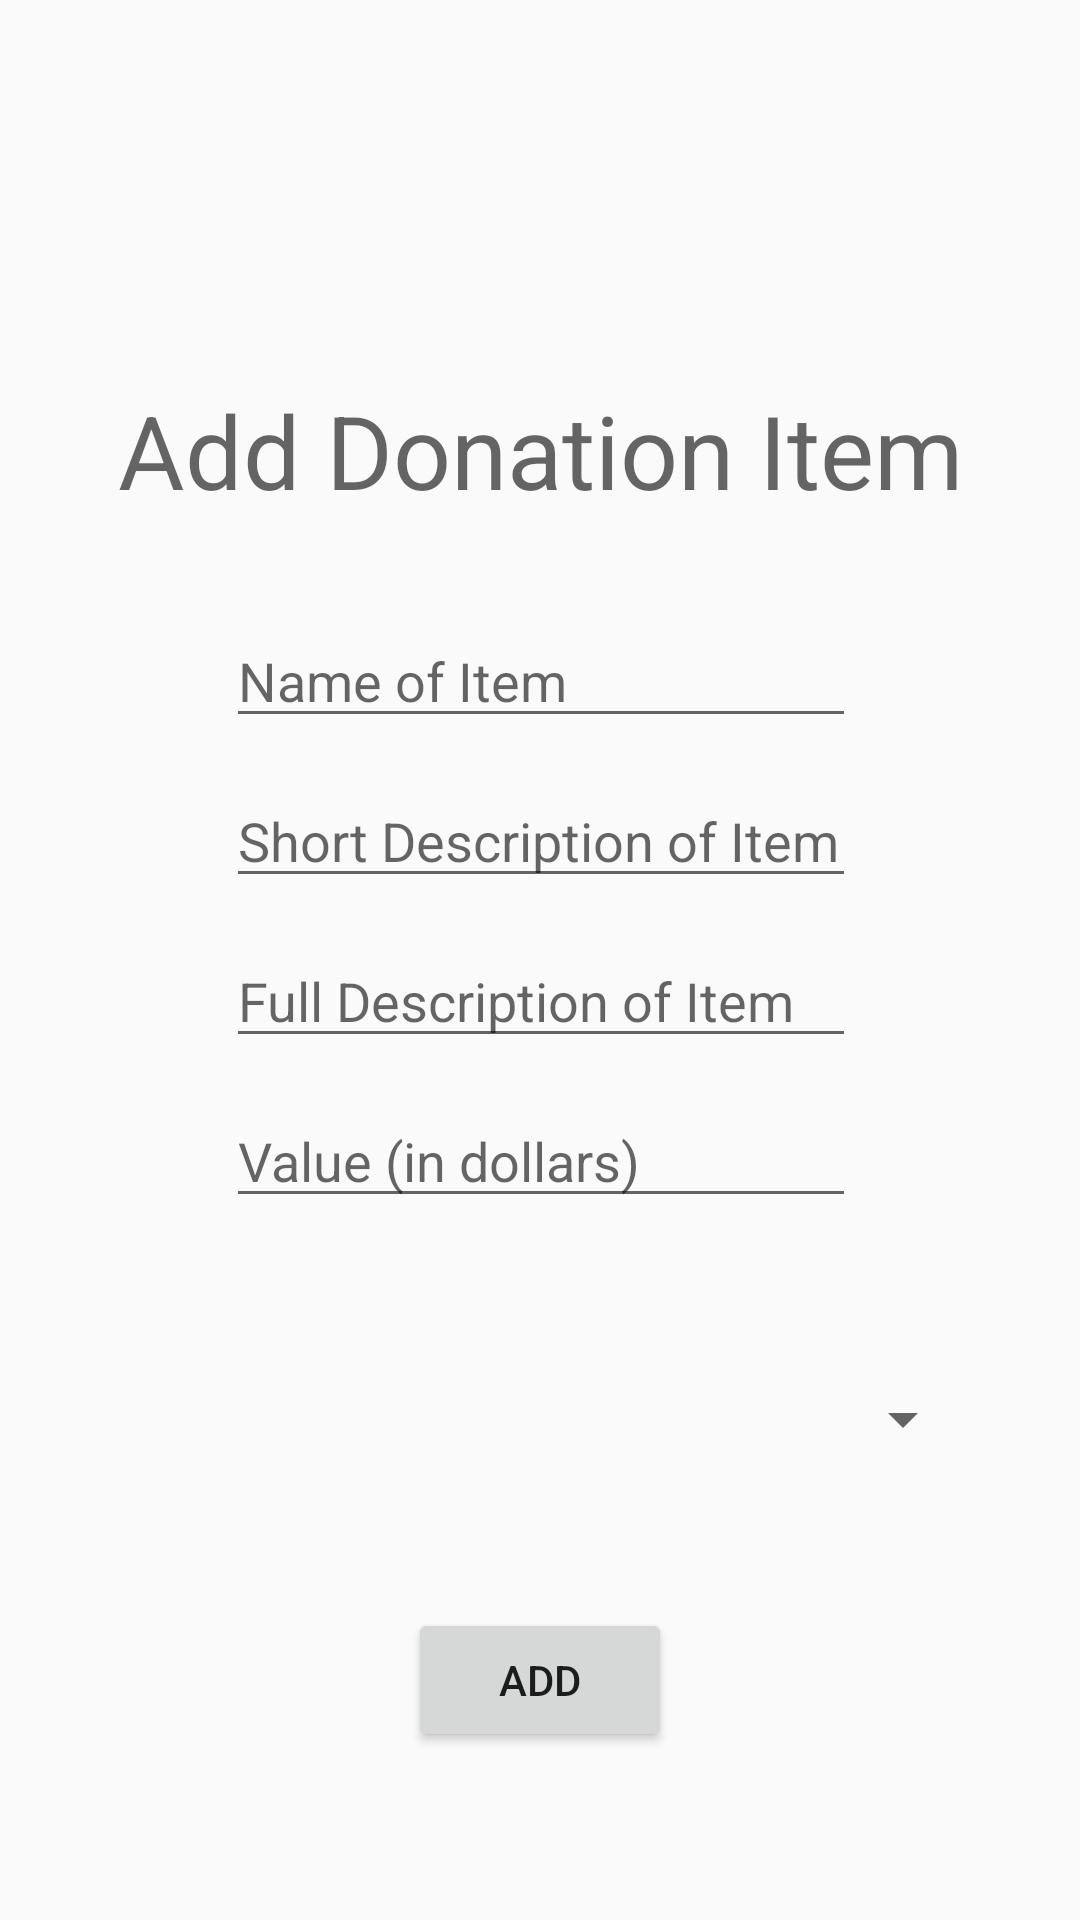

Write the Android layout XML for this screen, with the resource values it uses.
<!-- AndroidManifest.xml: application theme AppTheme -->
<!-- res/layout/activity_add_donation.xml -->
<?xml version="1.0" encoding="utf-8"?>
    <android.support.constraint.ConstraintLayout xmlns:android="http://schemas.android.com/apk/res/android"
    xmlns:app="http://schemas.android.com/apk/res-auto"
    xmlns:tools="http://schemas.android.com/tools"
    android:layout_width="match_parent"
    android:layout_height="match_parent"
    tools:context=".app.controllers.AddDonationActivity">

<EditText
    android:id="@+id/nameDonationBox"
    android:layout_width="wrap_content"
    android:layout_height="wrap_content"
    android:layout_marginBottom="12dp"
    android:ems="10"
    android:hint="Name of Item"
    android:inputType="textPersonName"
    app:layout_constraintBottom_toTopOf="@+id/shortDescriptionBox"
    app:layout_constraintEnd_toEndOf="parent"
    app:layout_constraintHorizontal_bias="0.502"
    app:layout_constraintStart_toStartOf="parent" />

    <TextView
        android:id="@+id/donationTitleText"
        android:layout_width="wrap_content"
        android:layout_height="wrap_content"
        android:layout_marginTop="8dp"
        android:layout_marginBottom="32dp"
        android:text="@string/add_donation_item"
        android:textAppearance="@style/TextAppearance.AppCompat.Display1"
        app:layout_constraintBottom_toTopOf="@+id/nameDonationBox"
        app:layout_constraintEnd_toEndOf="parent"
        app:layout_constraintStart_toStartOf="parent"
        app:layout_constraintTop_toTopOf="parent"
        app:layout_constraintVertical_bias="1.0" />

    <EditText
        android:id="@+id/shortDescriptionBox"
        android:layout_width="wrap_content"
        android:layout_height="wrap_content"
        android:layout_marginBottom="12dp"
        android:ems="10"
        android:hint="@string/short_description_of_item"
        android:inputType="textShortMessage"
        app:layout_constraintBottom_toTopOf="@+id/fullDescriptionBox"
        app:layout_constraintEnd_toEndOf="parent"
        app:layout_constraintHorizontal_bias="0.502"
        app:layout_constraintStart_toStartOf="parent" />

    <EditText
        android:id="@+id/fullDescriptionBox"
        android:layout_width="wrap_content"
        android:layout_height="wrap_content"
        android:layout_marginBottom="12dp"
        android:ems="10"
        android:hint="@string/full_description_of_item"
        android:inputType="textLongMessage"
        app:layout_constraintBottom_toTopOf="@+id/valueBox"
        app:layout_constraintEnd_toEndOf="parent"
        app:layout_constraintHorizontal_bias="0.502"
        app:layout_constraintStart_toStartOf="parent" />

    <EditText
        android:id="@+id/valueBox"
        android:layout_width="wrap_content"
        android:layout_height="wrap_content"
        android:layout_marginBottom="40dp"
        android:ems="10"
        android:hint="@string/value_in_dollars"
        android:inputType="numberDecimal"
        app:layout_constraintBottom_toTopOf="@+id/categorySpinner"
        app:layout_constraintEnd_toEndOf="parent"
        app:layout_constraintHorizontal_bias="0.502"
        app:layout_constraintStart_toStartOf="parent" />

<Spinner
    android:id="@+id/categorySpinner"
    android:layout_width="290dp"
    android:layout_height="54dp"
    android:layout_marginBottom="36dp"
    app:layout_constraintBottom_toTopOf="@+id/addButton"
    app:layout_constraintEnd_toEndOf="parent"
    app:layout_constraintStart_toStartOf="parent" />

    <Button
        android:id="@+id/addButton"
        android:layout_width="wrap_content"
        android:layout_height="wrap_content"
        android:layout_marginBottom="56dp"
        android:onClick="onAddPressed"
        android:text="@string/add"
        app:layout_constraintBottom_toBottomOf="parent"
        app:layout_constraintEnd_toEndOf="parent"
        app:layout_constraintStart_toStartOf="parent" />

</android.support.constraint.ConstraintLayout>
<!-- resources referenced by this layout -->
<resources>
  <string name="add">Add</string>
  <string name="add_donation_item">Add Donation Item</string>
  <string name="full_description_of_item">Full Description of Item</string>
  <string name="short_description_of_item">Short Description of Item</string>
  <string name="value_in_dollars">Value (in dollars)</string>
  <style name="AppTheme" parent="Base.Theme.AppCompat.Light.DarkActionBar">
          
          <item name="colorPrimary">@color/colorPrimary</item>
          <item name="colorPrimaryDark">@color/colorPrimaryDark</item>
          <item name="colorAccent">@color/colorAccent</item>
      </style>
  <!-- not gathered from this repository: default colours our renderer supplied (Android Studio template values) -->
  <color name="colorPrimary">#FF6200EE</color>
  <color name="colorPrimaryDark">#FF3700B3</color>
  <color name="colorAccent">#FF03DAC5</color>
</resources>
